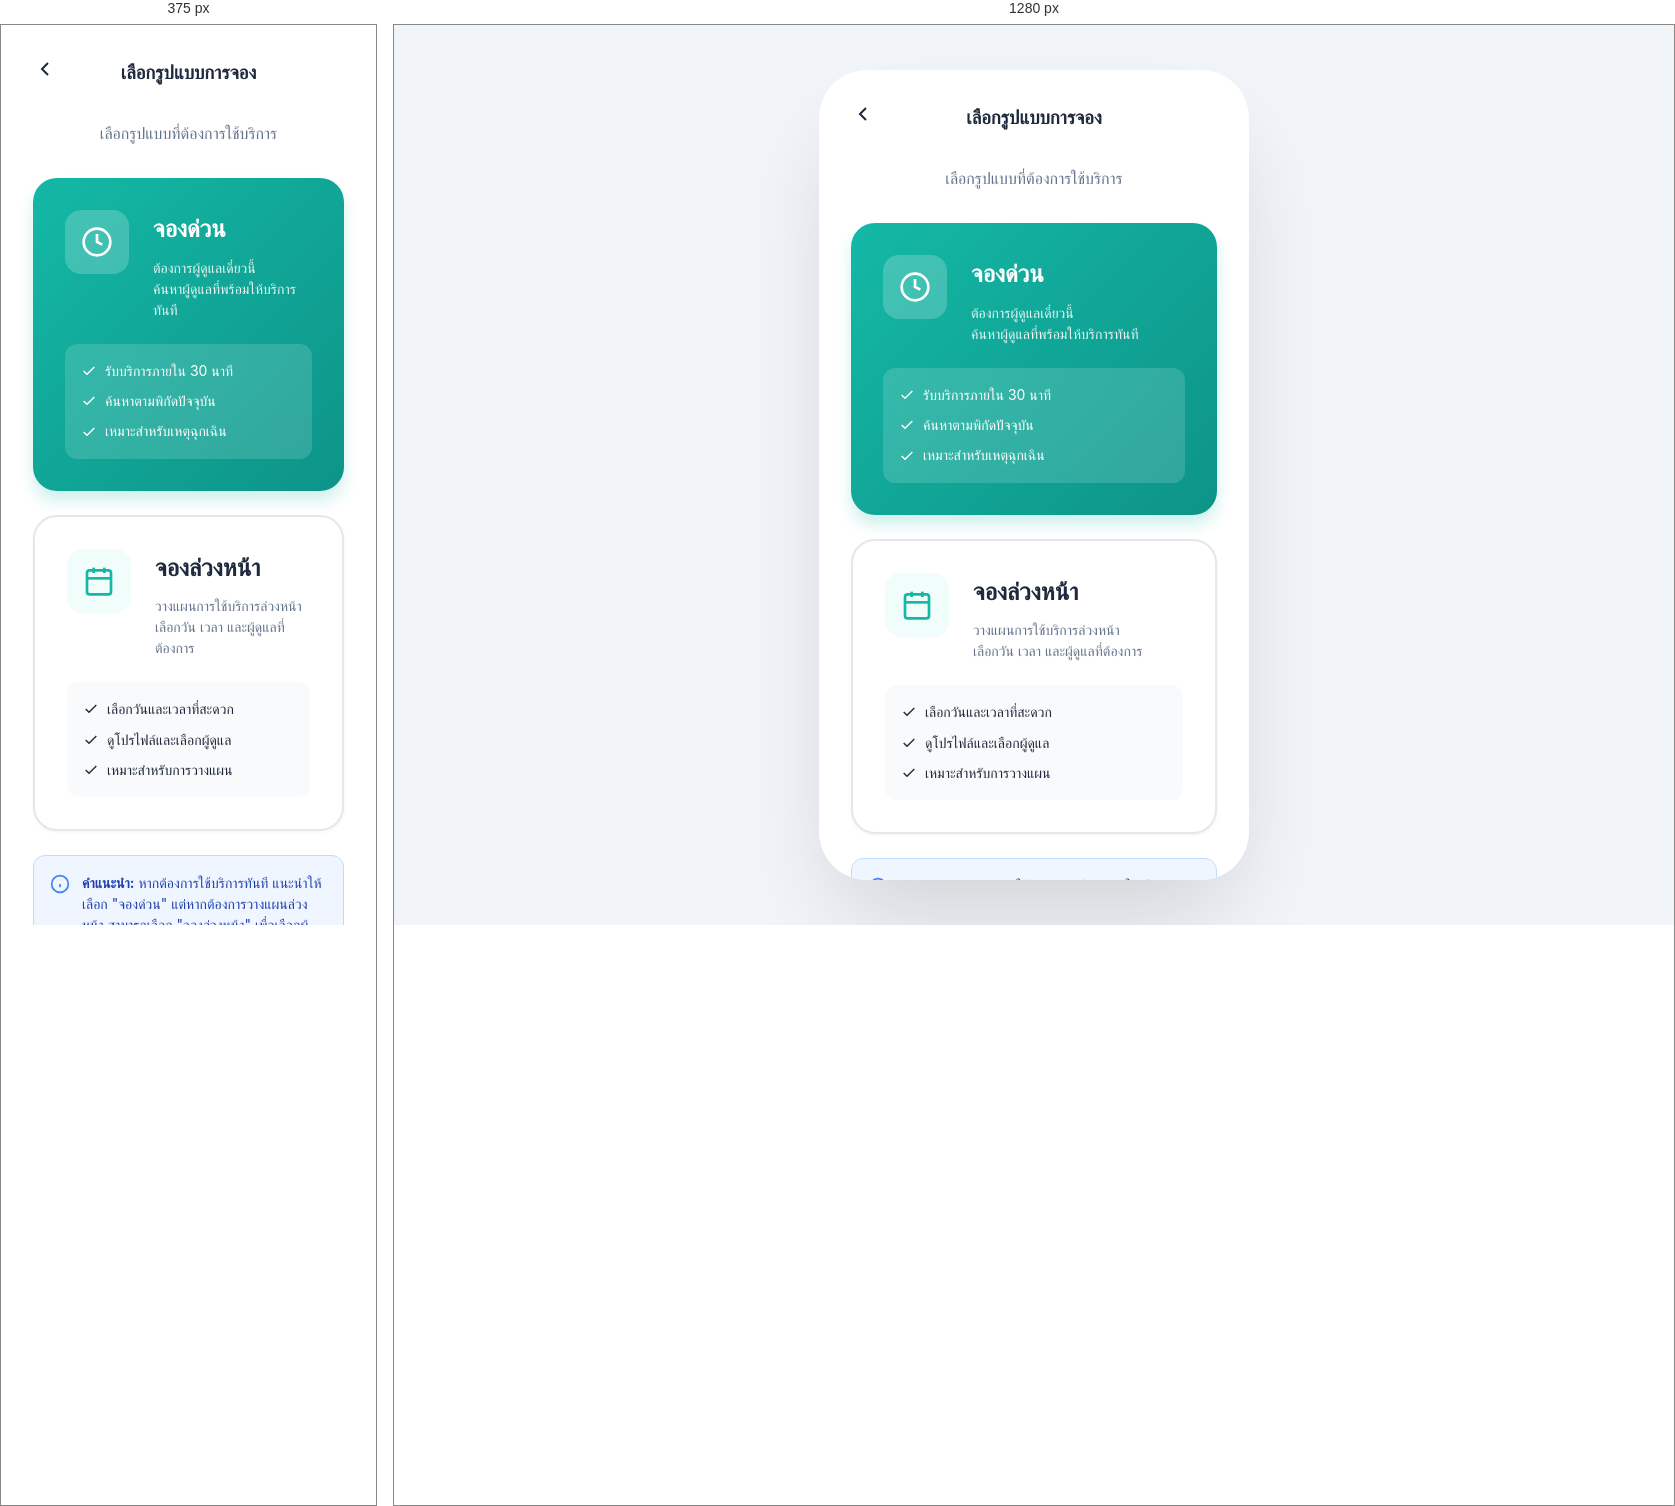
Rendered at 375 px and 1280 px, left to right.

<!-- file: mode-selection.html -->
<!DOCTYPE html>
<html lang="th">

<head>
    <meta charset="UTF-8">
    <meta name="viewport" content="width=device-width, initial-scale=1.0">
    <title>เลือกรูปแบบการจอง - MediCare Link</title>
    <link rel="stylesheet" href="css/style.css">
    <link rel="preconnect" href="https://fonts.googleapis.com">
    <link rel="preconnect" href="https://fonts.gstatic.com" crossorigin>
    <link href="https://fonts.googleapis.com/css2?family=Outfit:wght@300;400;600;800&display=swap" rel="stylesheet">
</head>

<body>
    <div class="mobile-container">
        <div class="header-nav" style="padding: 2rem 2rem 1rem;">
            <a href="home.html" style="color: var(--text-main); text-decoration: none;">
                <svg width="24" height="24" viewBox="0 0 24 24" fill="none" stroke="currentColor" stroke-width="2">
                    <path d="m15 18-6-6 6-6" />
                </svg>
            </a>
            <h3 style="font-weight: 800;">เลือกรูปแบบการจอง</h3>
            <div style="width: 24px;"></div>
        </div>

        <div class="content" style="padding: 1rem 2rem;">
            <p style="color: var(--text-muted); margin-bottom: 2rem; text-align: center;">เลือกรูปแบบที่ต้องการใช้บริการ
            </p>

            <!-- Quick Booking Card -->
            <div onclick="selectMode('grab')" class="fade-in"
                style="background: linear-gradient(135deg, #14b8a6 0%, #0d9488 100%); padding: 2rem; border-radius: 1.5rem; margin-bottom: 1.5rem; cursor: pointer; transition: all 0.3s; box-shadow: 0 10px 15px rgba(20, 184, 166, 0.2);">
                <div style="display: flex; align-items: flex-start; gap: 1.5rem; margin-bottom: 1.5rem;">
                    <div
                        style="width: 4rem; height: 4rem; background: rgba(255,255,255,0.2); border-radius: 1rem; display: flex; align-items: center; justify-content: center; flex-shrink: 0;">
                        <svg width="32" height="32" viewBox="0 0 24 24" fill="none" stroke="white" stroke-width="2">
                            <circle cx="12" cy="12" r="10" />
                            <polyline points="12 6 12 12 16 14" />
                        </svg>
                    </div>
                    <div style="flex: 1; color: white;">
                        <h2 style="font-size: 1.5rem; font-weight: 800; margin-bottom: 0.5rem;">จองด่วน</h2>
                        <p style="font-size: 0.875rem; color: rgba(255,255,255,0.9); line-height: 1.5;">
                            ต้องการผู้ดูแลเดี๋ยวนี้<br>
                            ค้นหาผู้ดูแลที่พร้อมให้บริการทันที
                        </p>
                    </div>
                </div>

                <div
                    style="background: rgba(255,255,255,0.15); padding: 1rem; border-radius: 0.75rem; backdrop-filter: blur(10px);">
                    <div style="display: flex; align-items: center; gap: 0.5rem; color: white; margin-bottom: 0.5rem;">
                        <svg width="16" height="16" viewBox="0 0 24 24" fill="none" stroke="currentColor"
                            stroke-width="2">
                            <polyline points="20 6 9 17 4 12" />
                        </svg>
                        <span style="font-size: 0.875rem;">รับบริการภายใน 30 นาที</span>
                    </div>
                    <div style="display: flex; align-items: center; gap: 0.5rem; color: white; margin-bottom: 0.5rem;">
                        <svg width="16" height="16" viewBox="0 0 24 24" fill="none" stroke="currentColor"
                            stroke-width="2">
                            <polyline points="20 6 9 17 4 12" />
                        </svg>
                        <span style="font-size: 0.875rem;">ค้นหาตามพิกัดปัจจุบัน</span>
                    </div>
                    <div style="display: flex; align-items: center; gap: 0.5rem; color: white;">
                        <svg width="16" height="16" viewBox="0 0 24 24" fill="none" stroke="currentColor"
                            stroke-width="2">
                            <polyline points="20 6 9 17 4 12" />
                        </svg>
                        <span style="font-size: 0.875rem;">เหมาะสำหรับเหตุฉุกเฉิน</span>
                    </div>
                </div>
            </div>

            <!-- Advance Booking Card -->
            <div onclick="selectMode('booking')" class="fade-in"
                style="animation-delay: 0.1s;
                background: white; padding: 2rem; border-radius: 1.5rem; border: 2px solid #e5e7eb; cursor: pointer; transition: all 0.3s; box-shadow: 0 1px 3px rgba(0,0,0,0.05);">
                <div style="display: flex; align-items: flex-start; gap: 1.5rem; margin-bottom: 1.5rem;">
                    <div
                        style="width: 4rem; height: 4rem; background: #f0fdfa; border-radius: 1rem; display: flex; align-items: center; justify-content: center; flex-shrink: 0;">
                        <svg width="32" height="32" viewBox="0 0 24 24" fill="none" stroke="#14b8a6" stroke-width="2">
                            <rect x="3" y="4" width="18" height="18" rx="2" ry="2" />
                            <line x1="16" y1="2" x2="16" y2="6" />
                            <line x1="8" y1="2" x2="8" y2="6" />
                            <line x1="3" y1="10" x2="21" y2="10" />
                        </svg>
                    </div>
                    <div style="flex: 1;">
                        <h2
                            style="font-size: 1.5rem; font-weight: 800; margin-bottom: 0.5rem; color: var(--text-main);">
                            จองล่วงหน้า</h2>
                        <p style="font-size: 0.875rem; color: var(--text-muted); line-height: 1.5;">
                            วางแผนการใช้บริการล่วงหน้า<br>
                            เลือกวัน เวลา และผู้ดูแลที่ต้องการ
                        </p>
                    </div>
                </div>

                <div style="background: #f9fafb; padding: 1rem; border-radius: 0.75rem;">
                    <div
                        style="display: flex; align-items: center; gap: 0.5rem; color: var(--text-main); margin-bottom: 0.5rem;">
                        <svg width="16" height="16" viewBox="0 0 24 24" fill="none" stroke="currentColor"
                            stroke-width="2">
                            <polyline points="20 6 9 17 4 12" />
                        </svg>
                        <span style="font-size: 0.875rem;">เลือกวันและเวลาที่สะดวก</span>
                    </div>
                    <div
                        style="display: flex; align-items: center; gap: 0.5rem; color: var(--text-main); margin-bottom: 0.5rem;">
                        <svg width="16" height="16" viewBox="0 0 24 24" fill="none" stroke="currentColor"
                            stroke-width="2">
                            <polyline points="20 6 9 17 4 12" />
                        </svg>
                        <span style="font-size: 0.875rem;">ดูโปรไฟล์และเลือกผู้ดูแล</span>
                    </div>
                    <div style="display: flex; align-items: center; gap: 0.5rem; color: var(--text-main);">
                        <svg width="16" height="16" viewBox="0 0 24 24" fill="none" stroke="currentColor"
                            stroke-width="2">
                            <polyline points="20 6 9 17 4 12" />
                        </svg>
                        <span style="font-size: 0.875rem;">เหมาะสำหรับการวางแผน</span>
                    </div>
                </div>
            </div>

            <!-- Info Note -->
            <div class="fade-in"
                style="animation-delay: 0.2s; margin-top: 1.5rem; background: #eff6ff; border: 1px solid #bfdbfe; padding: 1rem; border-radius: 0.75rem;">
                <div style="display: flex; gap: 0.75rem;">
                    <svg width="20" height="20" viewBox="0 0 24 24" fill="none" stroke="#3b82f6" stroke-width="2"
                        style="flex-shrink: 0; margin-top: 0.125rem;">
                        <circle cx="12" cy="12" r="10" />
                        <line x1="12" y1="16" x2="12" y2="12" />
                        <line x1="12" y1="8" x2="12.01" y2="8" />
                    </svg>
                    <p style="font-size: 0.875rem; color: #1e40af; line-height: 1.5;">
                        <strong>คำแนะนำ:</strong> หากต้องการใช้บริการทันที แนะนำให้เลือก "จองด่วน"
                        แต่หากต้องการวางแผนล่วงหน้า สามารถเลือก "จองล่วงหน้า" เพื่อเลือกผู้ดูแลที่ต้องการได้
                    </p>
                </div>
            </div>
        </div>
    </div>

    <script>
        function selectMode(mode) {
            // Store selected mode
            localStorage.setItem('bookingMode', mode);

            if (mode === 'grab') {
                // Quick booking - go to grab search
                window.location.href = 'grab-search.html';
            } else {
                // Advance booking - go to booking search
                window.location.href = 'booking-search.html';
            }
        }

        // Add hover effects
        document.querySelectorAll('[onclick^="selectMode"]').forEach(card => {
            card.addEventListener('mouseenter', function () {
                this.style.transform = 'translateY(-4px)';
                if (this.style.background.includes('linear-gradient')) {
                    this.style.boxShadow = '0 20px 25px rgba(20, 184, 166, 0.3)';
                } else {
                    this.style.borderColor = '#14b8a6';
                    this.style.boxShadow = '0 4px 6px rgba(20, 184, 166, 0.1)';
                }
            });
            card.addEventListener('mouseleave', function () {
                this.style.transform = 'translateY(0)';
                if (this.style.background.includes('linear-gradient')) {
                    this.style.boxShadow = '0 10px 15px rgba(20, 184, 166, 0.2)';
                } else {
                    this.style.borderColor = '#e5e7eb';
                    this.style.boxShadow = '0 1px 3px rgba(0,0,0,0.05)';
                }
            });
        });
    </script>
</body>

</html>

/* @media block from css/style.css */
@media (min-width: 440px) {
    .mobile-container {
        border-radius: 3rem;
        height: 90vh;
        margin: 2rem;
    }
}